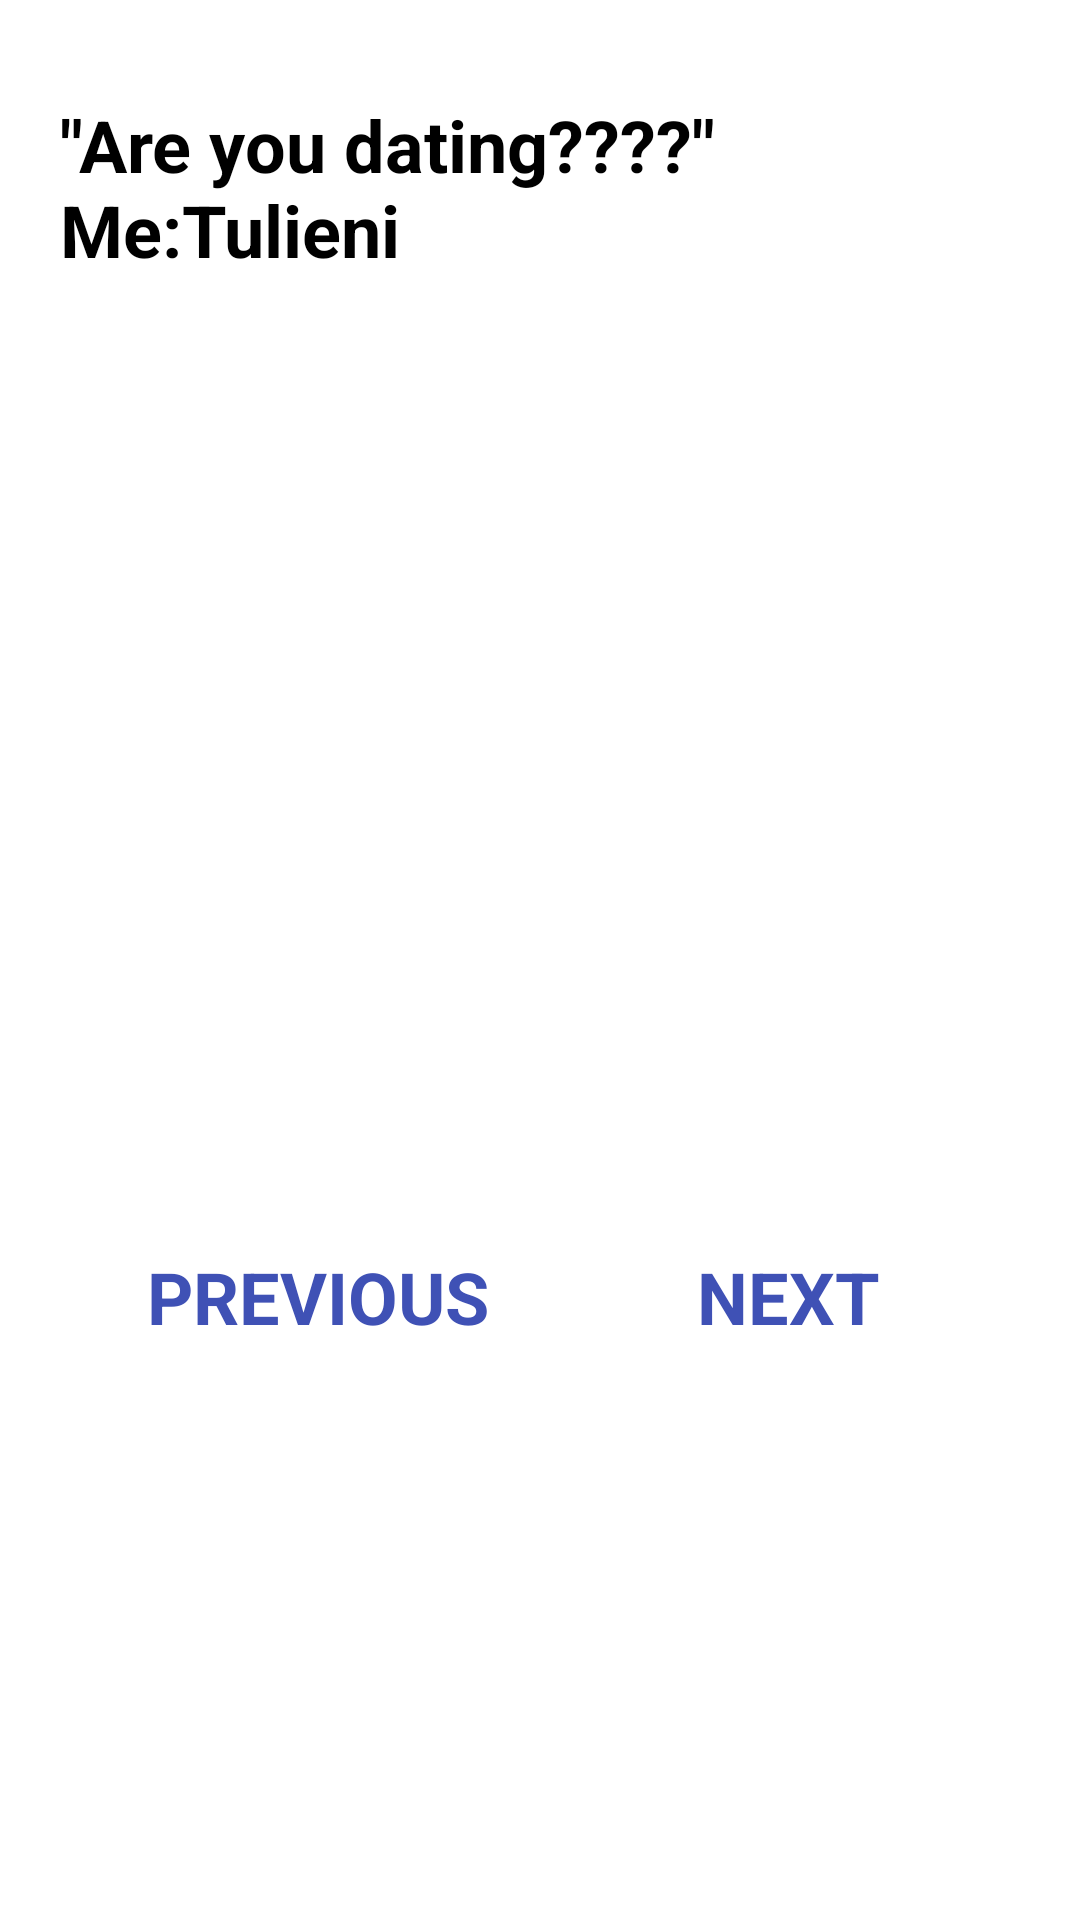

Layout XML and referenced resources for this Android screen:
<!-- AndroidManifest.xml: application theme Theme.MemeAssignment -->
<!-- res/layout/activity_meme_two.xml -->
<?xml version="1.0" encoding="utf-8"?>
<androidx.constraintlayout.widget.ConstraintLayout xmlns:android="http://schemas.android.com/apk/res/android"
    xmlns:app="http://schemas.android.com/apk/res-auto"
    xmlns:tools="http://schemas.android.com/tools"
    android:layout_width="match_parent"
    android:layout_height="match_parent"
    tools:context=".MemeTwoActivity">

    <TextView
        android:id="@+id/tvMemetwo"
        android:layout_width="320dp"
        android:layout_height="125dp"
        android:layout_marginStart="16dp"
        android:layout_marginTop="32dp"
        android:layout_marginEnd="16dp"
        android:text="&quot;Are you dating????&quot;                                                                                                            Me:Tulieni"
        android:textColor="@color/black"
        android:textSize="24sp"
        android:textStyle="bold"
        app:layout_constraintEnd_toEndOf="parent"
        app:layout_constraintStart_toStartOf="parent"
        app:layout_constraintTop_toTopOf="parent" />

    <ImageView
        android:id="@+id/imageView"
        android:layout_width="371dp"
        android:layout_height="215dp"
        android:layout_marginStart="16dp"
        android:layout_marginTop="8dp"
        android:layout_marginEnd="16dp"
        app:layout_constraintEnd_toEndOf="parent"
        app:layout_constraintHorizontal_bias="0.0"
        app:layout_constraintStart_toStartOf="parent"
        app:layout_constraintTop_toBottomOf="@+id/tvMemetwo"
        app:srcCompat="@drawable/hold" />

    <TextView
        android:id="@+id/tvPreviousone"
        android:layout_width="wrap_content"
        android:layout_height="wrap_content"
        android:layout_marginStart="16dp"
        android:layout_marginTop="36dp"
        android:layout_marginEnd="16dp"
        android:text="PREVIOUS"
        android:textColor="#3F51B5"
        android:textSize="24sp"
        android:textStyle="bold"
        app:layout_constraintEnd_toEndOf="parent"
        app:layout_constraintHorizontal_bias="0.154"
        app:layout_constraintStart_toStartOf="parent"
        app:layout_constraintTop_toBottomOf="@+id/imageView" />

    <TextView
        android:id="@+id/tvNexttwo"
        android:layout_width="wrap_content"
        android:layout_height="wrap_content"
        android:layout_marginStart="160dp"
        android:layout_marginTop="36dp"
        android:layout_marginEnd="8dp"
        android:text="NEXT"
        android:textColor="#3F51B5"
        android:textSize="24sp"
        android:textStyle="bold"
        app:layout_constraintEnd_toEndOf="parent"
        app:layout_constraintHorizontal_bias="0.551"
        app:layout_constraintStart_toStartOf="parent"
        app:layout_constraintTop_toBottomOf="@+id/imageView" />
</androidx.constraintlayout.widget.ConstraintLayout>
<!-- resources referenced by this layout -->
<resources>
  <style name="Theme.MemeAssignment" parent="Theme.MaterialComponents.DayNight.DarkActionBar">
          
          <item name="colorPrimary">@color/purple_500</item>
          <item name="colorPrimaryVariant">@color/purple_700</item>
          <item name="colorOnPrimary">@color/white</item>
          
          <item name="colorSecondary">@color/teal_200</item>
          <item name="colorSecondaryVariant">@color/teal_700</item>
          <item name="colorOnSecondary">@color/black</item>
          
          <item name="android:statusBarColor">?attr/colorPrimaryVariant</item>
          
      </style>
  <!-- not gathered from this repository: default colours our renderer supplied (Android Studio template values) -->
  <color name="purple_500">#FF6200EE</color>
  <color name="purple_700">#FF3700B3</color>
  <color name="teal_200">#FF03DAC5</color>
  <color name="teal_700">#FF018786</color>
  <color name="black">#FF000000</color>
  <color name="white">#FFFFFFFF</color>
</resources>
